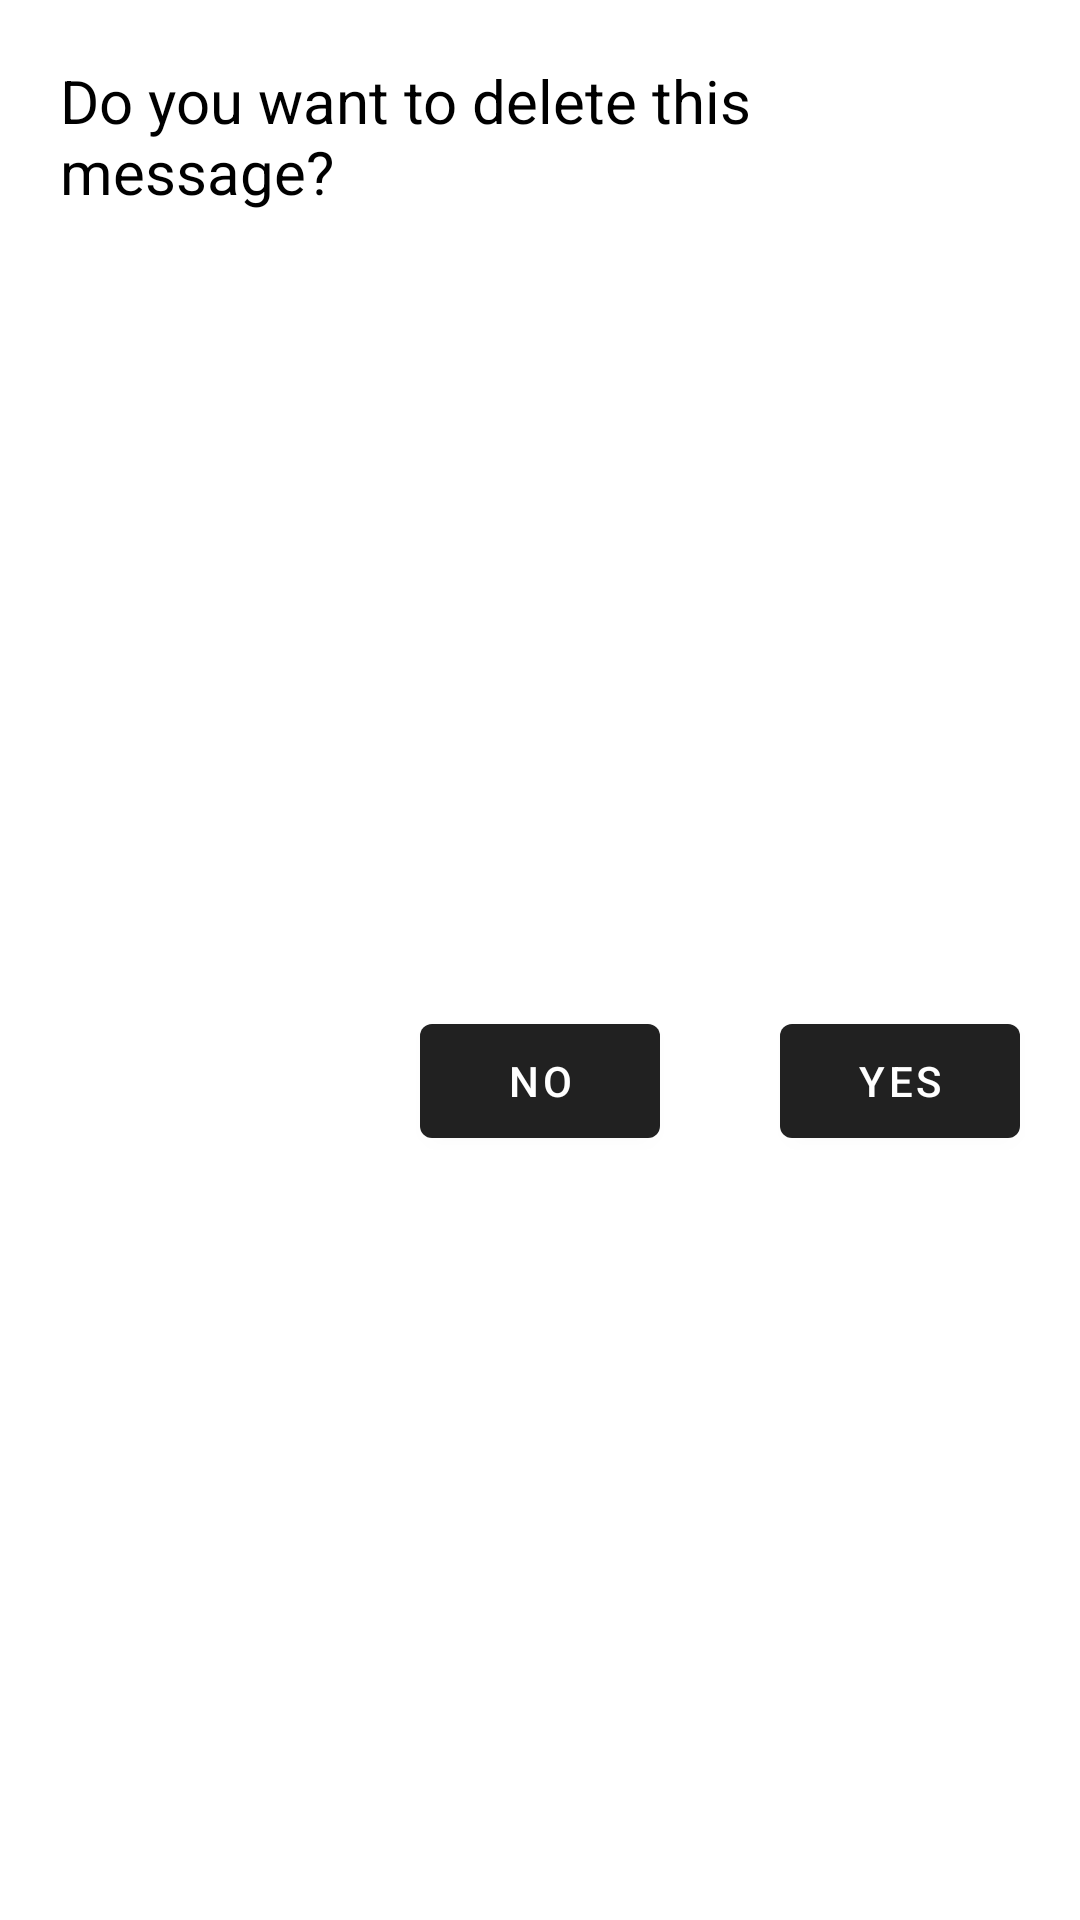

This screen was rendered from an Android layout file. Write that file and the resources it references.
<!-- AndroidManifest.xml: application theme Theme.MyChatApp -->
<!-- res/layout/delete_dialog.xml -->
<?xml version="1.0" encoding="utf-8"?>
<androidx.constraintlayout.widget.ConstraintLayout xmlns:android="http://schemas.android.com/apk/res/android"
    xmlns:app="http://schemas.android.com/apk/res-auto"
    android:layout_width="340dp"
    android:layout_height="190dp"
    android:background="@drawable/dialog_bg">

    <TextView
        android:id="@+id/delete_dialog_tv"
        android:layout_width="match_parent"
        android:layout_height="wrap_content"
        android:padding="20dp"
        android:text="@string/delete_message"
        android:textColor="@color/secondaryTextColor"
        android:textSize="20sp"
        app:layout_constraintEnd_toEndOf="parent"
        app:layout_constraintStart_toStartOf="parent"
        app:layout_constraintTop_toTopOf="parent" />


    <com.google.android.material.button.MaterialButton
        android:id="@+id/cancel_delete"
        android:layout_width="80dp"
        android:layout_height="50dp"

        android:layout_marginRight="40dp"
        android:layout_marginBottom="10dp"
        android:text="No"
        android:textAlignment="center"
        app:backgroundTint="@color/primaryColor"
        android:textColor="@color/primaryTextColor"
        app:layout_constraintBottom_toBottomOf="parent"
        app:layout_constraintRight_toLeftOf="@id/perform_delete"
        app:layout_constraintTop_toBottomOf="@+id/delete_dialog_tv" />

    <com.google.android.material.button.MaterialButton
        android:id="@+id/perform_delete"
        android:layout_width="80dp"
        android:layout_height="50dp"
        app:backgroundTint="@color/primaryColor"
        android:textColor="@color/primaryTextColor"
        android:layout_marginBottom="10dp"
        android:text="Yes"
        android:layout_marginEnd="20dp"
        android:textAlignment="center"
        app:layout_constraintBottom_toBottomOf="parent"
        app:layout_constraintRight_toRightOf="parent"
        app:layout_constraintTop_toBottomOf="@+id/delete_dialog_tv" />

</androidx.constraintlayout.widget.ConstraintLayout>
<!-- resources referenced by this layout -->
<resources>
  <color name="primaryColor">#212121</color>
  <color name="primaryTextColor">#ffffff</color>
  <color name="secondaryTextColor">#000000</color>
  <!-- drawable dialog_bg (drawable) -->
  <shape xmlns:android="http://schemas.android.com/apk/res/android"
      android:shape="rectangle">
   <solid android:color="@android:color/white"/>
      <corners
          android:bottomLeftRadius="@dimen/dialog_radius"
          android:bottomRightRadius="@dimen/dialog_radius"
          android:topLeftRadius="@dimen/dialog_radius"
          android:topRightRadius="@dimen/dialog_radius" />
  </shape>
  <string name="delete_message">Do you want to delete this message?</string>
  <style name="Theme.MyChatApp" parent="Theme.MaterialComponents.Light.DarkActionBar">
          
          <item name="colorPrimary">@color/primaryColor</item>
          <item name="colorPrimaryVariant">@color/primaryDarkColor</item>
          <item name="colorOnPrimary">@color/primaryLightColor</item>
          
          <item name="colorSecondary">@color/secondaryColor</item>
          <item name="colorSecondaryVariant">@color/secondaryDarkColor</item>
          <item name="colorOnSecondary">@color/secondaryLightColor</item>
          <item name="android:forceDarkAllowed" tools:targetApi="q">false</item>
          
          <item name="android:statusBarColor" tools:targetApi="l">@color/primaryColor</item>
  
  
      </style>
  <dimen name="dialog_radius">20dp</dimen>
  <color name="primaryDarkColor">#000000</color>
  <color name="primaryLightColor">#484848</color>
  <color name="secondaryColor">#00bcd4</color>
  <color name="secondaryDarkColor">#008ba3</color>
  <color name="secondaryLightColor">#62efff</color>
</resources>
